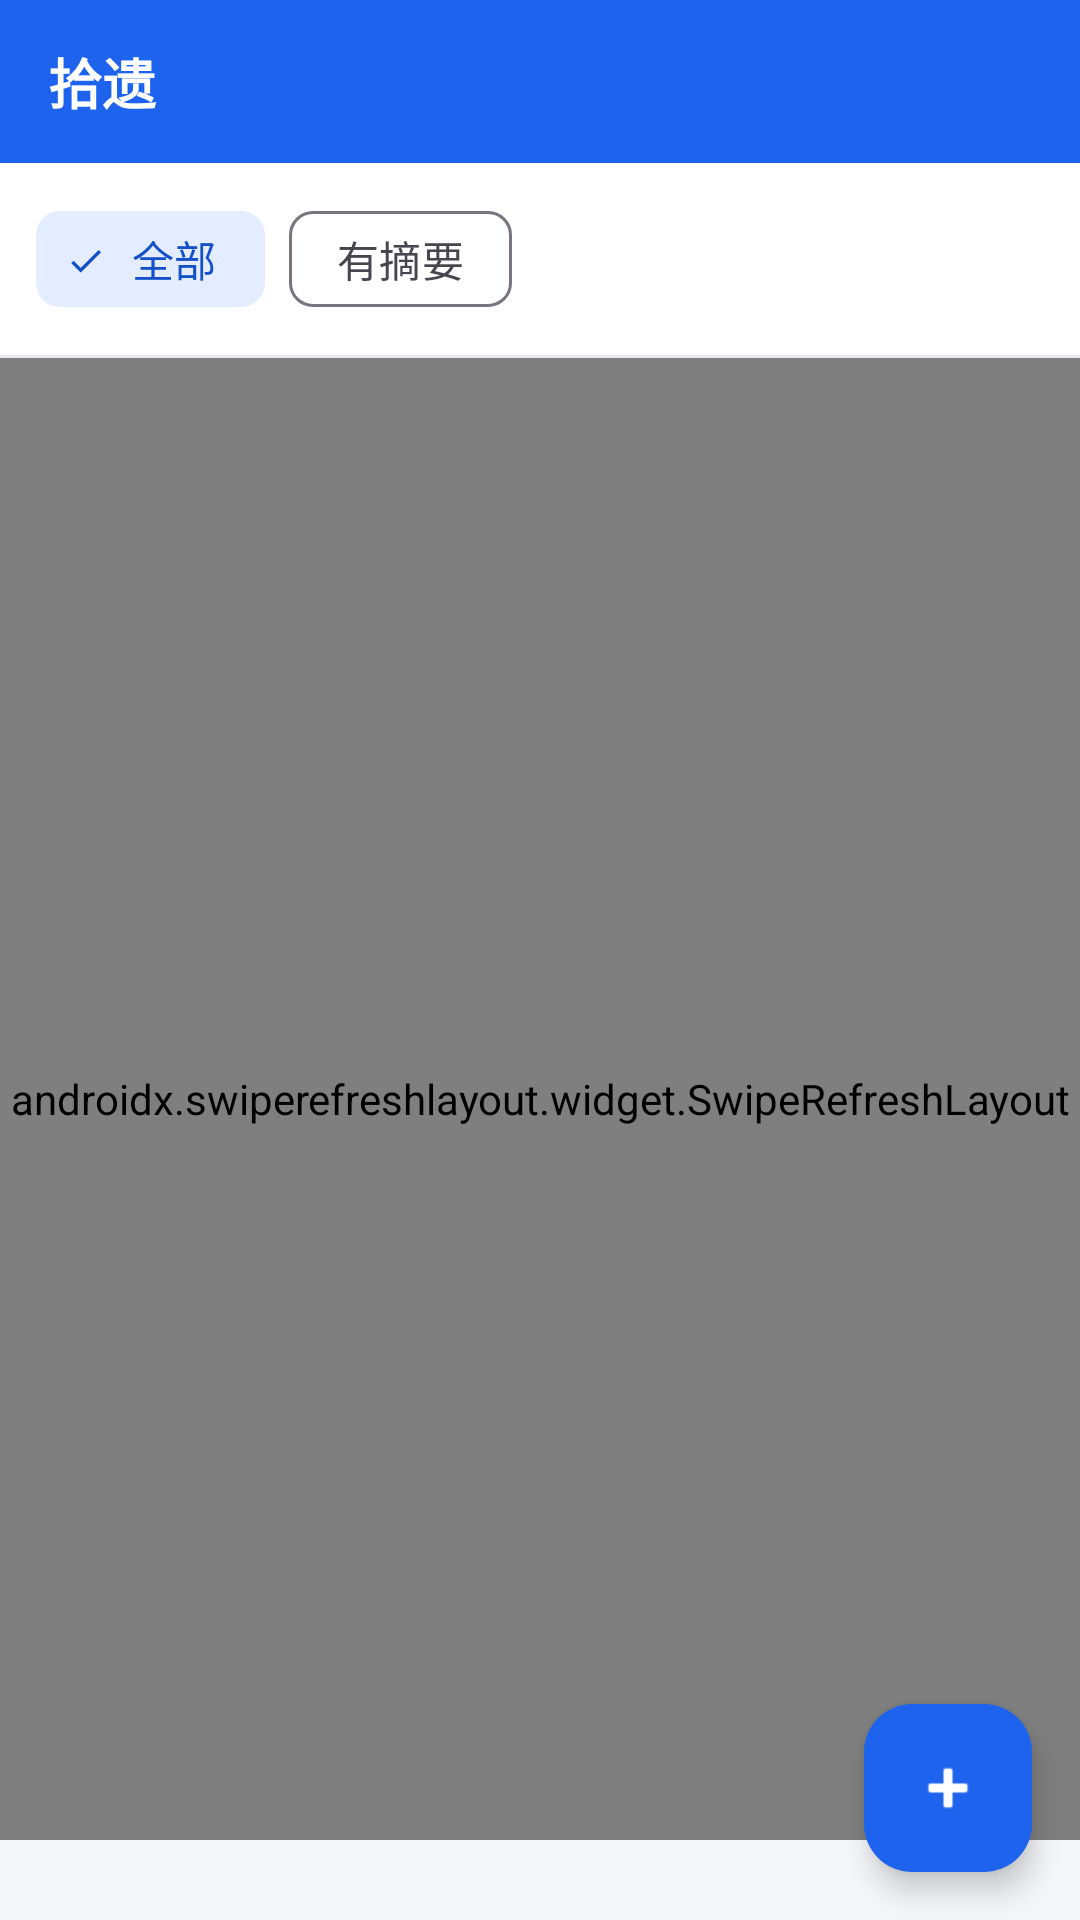

Produce the Android XML layout that renders to this screen, including the resource entries it uses.
<!-- AndroidManifest.xml: application theme Theme.WeChatMem -->
<!-- res/layout/fragment_conversations.xml -->
<?xml version="1.0" encoding="utf-8"?>
<androidx.coordinatorlayout.widget.CoordinatorLayout
    xmlns:android="http://schemas.android.com/apk/res/android"
    xmlns:app="http://schemas.android.com/apk/res-auto"
    android:layout_width="match_parent"
    android:layout_height="match_parent"
    android:background="@color/background">

    <LinearLayout
        android:layout_width="match_parent"
        android:layout_height="match_parent"
        android:orientation="vertical">

        
        <LinearLayout
            android:layout_width="match_parent"
            android:layout_height="wrap_content"
            android:background="@color/primary"
            android:orientation="horizontal"
            android:gravity="center_vertical"
            android:paddingStart="16dp"
            android:paddingEnd="16dp"
            android:paddingTop="14dp"
            android:paddingBottom="14dp">

            <TextView
                android:layout_width="match_parent"
                android:layout_height="wrap_content"
                android:text="@string/app_name"
                android:textSize="18sp"
                android:textStyle="bold"
                android:textColor="@color/on_primary" />

        </LinearLayout>

        
        <LinearLayout
            android:layout_width="match_parent"
            android:layout_height="wrap_content"
            android:background="@color/surface"
            android:paddingStart="12dp"
            android:paddingEnd="12dp"
            android:paddingTop="8dp"
            android:paddingBottom="8dp">

            <com.google.android.material.chip.ChipGroup
                android:id="@+id/chipGroup"
                android:layout_width="wrap_content"
                android:layout_height="wrap_content"
                app:singleSelection="true"
                app:selectionRequired="true">

                <com.google.android.material.chip.Chip
                    android:id="@+id/chipAll"
                    android:layout_width="wrap_content"
                    android:layout_height="wrap_content"
                    android:text="全部"
                    style="@style/Widget.Material3.Chip.Filter"
                    android:checked="true" />

                <com.google.android.material.chip.Chip
                    android:id="@+id/chipSummary"
                    android:layout_width="wrap_content"
                    android:layout_height="wrap_content"
                    android:text="有摘要"
                    style="@style/Widget.Material3.Chip.Filter" />

            </com.google.android.material.chip.ChipGroup>

        </LinearLayout>

        <View
            android:layout_width="match_parent"
            android:layout_height="1dp"
            android:background="@color/divider" />

        
        <androidx.swiperefreshlayout.widget.SwipeRefreshLayout
            android:id="@+id/swipeRefresh"
            android:layout_width="match_parent"
            android:layout_height="0dp"
            android:layout_weight="1">

            <androidx.recyclerview.widget.RecyclerView
                android:id="@+id/recyclerView"
                android:layout_width="match_parent"
                android:layout_height="match_parent"
                android:clipToPadding="false"
                android:paddingTop="8dp"
                android:paddingBottom="80dp" />

        </androidx.swiperefreshlayout.widget.SwipeRefreshLayout>

        
        <LinearLayout
            android:id="@+id/layoutEmpty"
            android:layout_width="match_parent"
            android:layout_height="0dp"
            android:layout_weight="1"
            android:orientation="vertical"
            android:gravity="center"
            android:visibility="gone">

            <TextView
                android:id="@+id/tvEmpty"
                android:layout_width="wrap_content"
                android:layout_height="wrap_content"
                android:text="@string/label_no_data"
                android:textColor="@color/text_secondary"
                android:textSize="15sp"
                android:gravity="center" />

        </LinearLayout>

        <TextView
            android:id="@+id/tvPageInfo"
            android:layout_width="match_parent"
            android:layout_height="wrap_content"
            android:gravity="center"
            android:padding="6dp"
            android:textColor="@color/text_hint"
            android:textSize="11sp" />

    </LinearLayout>

    <com.google.android.material.floatingactionbutton.FloatingActionButton
        android:id="@+id/fabImport"
        android:layout_width="wrap_content"
        android:layout_height="wrap_content"
        android:layout_gravity="bottom|end"
        android:layout_margin="16dp"
        android:src="@android:drawable/ic_input_add"
        android:contentDescription="@string/title_manual_import"
        app:backgroundTint="@color/primary"
        app:tint="@color/on_primary" />

</androidx.coordinatorlayout.widget.CoordinatorLayout>
<!-- resources referenced by this layout -->
<resources>
  <color name="background">#F5F7FA</color>
  <color name="divider">#E5E9F0</color>
  <color name="on_primary">#FFFFFF</color>
  <color name="primary">#1D63ED</color>
  <color name="surface">#FFFFFF</color>
  <color name="text_hint">#B0B8C8</color>
  <color name="text_secondary">#6B7280</color>
  <string name="app_name">拾遗</string>
  <string name="label_no_data">暂无数据</string>
  <string name="title_manual_import">手动导入</string>
  <style name="Theme.WeChatMem" parent="Theme.Material3.Light.NoActionBar">
          <item name="colorPrimary">@color/primary</item>
          <item name="colorPrimaryDark">@color/primary_dark</item>
          <item name="colorAccent">@color/accent</item>
          <item name="android:windowBackground">@color/background</item>
          <item name="colorOnPrimary">@color/on_primary</item>
          <item name="colorSurface">@color/surface</item>
          <item name="colorOnSurface">@color/on_surface</item>
          <item name="colorSecondaryContainer">@color/bubble_self</item>
          <item name="colorOnSecondaryContainer">@color/primary_dark</item>
          <item name="android:statusBarColor">@color/primary</item>
          <item name="android:navigationBarColor">@color/surface</item>
      </style>
  <color name="primary_dark">#1450C8</color>
  <color name="accent">#4B91F7</color>
  <color name="on_surface">#111827</color>
  <color name="bubble_self">#E3EDFF</color>
</resources>
